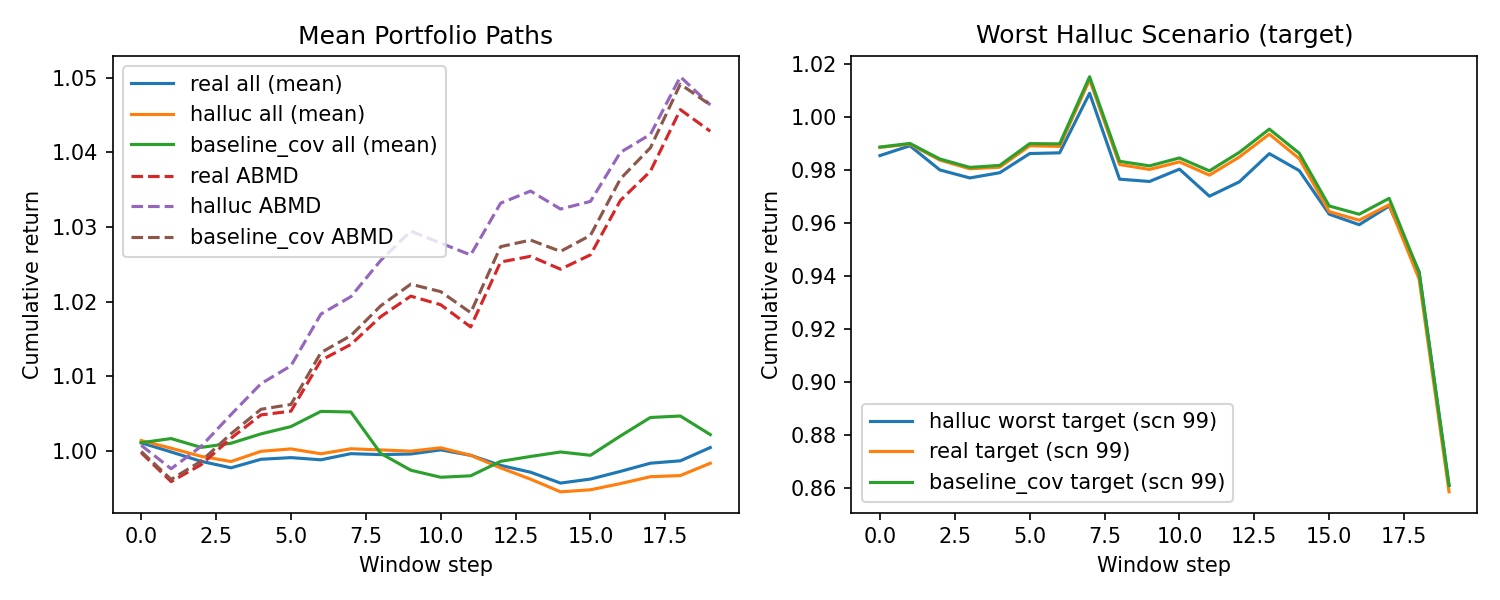

Data behind this chart, as committed beside it:
scenario, scope, series, num_tickers, total_return, max_drawdown, volatility, var_95, cvar_95, delta_vs_real_total_return, delta_vs_real_max_drawdown, delta_vs_real_volatility, delta_vs_real_var_95, delta_vs_real_cvar_95, delta_vs_baseline_total_return, delta_vs_baseline_max_drawdown, delta_vs_baseline_volatility, delta_vs_baseline_var_95, delta_vs_baseline_cvar_95
0, all, baseline_cov, 308, 0.02223, -0.02787, 0.006937, -0.008296, -0.01106, 5.5877818579519456e-05, 2.922701922525306e-05, -2.6020852139652106e-18, 2.733208253705502e-06, 2.733208253710706e-06, 0.0, 0.0, 0.0, 0.0, 0.0
0, all, halluc, 308, 0.02453, -0.03537, 0.007347, -0.00742, -0.01331, 0.002352, -0.007477, 0.0004098, 0.0008788, -0.002251, 0.002296, -0.007507, 0.0004098, 0.0008761, -0.002254
0, all, real, 308, 0.02217, -0.0279, 0.006937, -0.008299, -0.01106, 0.0, 0.0, 0.0, 0.0, 0.0, -5.5877818579519456e-05, -2.922701922525306e-05, 2.6020852139652106e-18, -2.733208253705502e-06, -2.733208253710706e-06
0, target, baseline_cov, 1, 0.2212, -0.05415, 0.03007, -0.02787, -0.03946, 0.0008619, 0.0001335, 0.0, 3.5300511000001256e-05, 3.5300511000001256e-05, 0.0, 0.0, 0.0, 0.0, 0.0
0, target, halluc, 1, 0.2212, -0.04568, 0.02952, -0.0288, -0.03333, 0.0008619, 0.008608, -0.0005494, -0.0008923, 0.006165, 0.0, 0.008474, -0.0005494, -0.0009276, 0.00613
0, target, real, 1, 0.2203, -0.05429, 0.03007, -0.0279, -0.03949, 0.0, 0.0, 0.0, 0.0, 0.0, -0.0008619, -0.0001335, 0.0, -3.5300511000001256e-05, -3.5300511000001256e-05
0, non_target, baseline_cov, 307, 0.02164, -0.02823, 0.006927, -0.008317, -0.01108, 5.367801982392173e-05, 2.8082089600589555e-05, -1.734723475976807e-18, 2.6271258343341097e-06, 2.627125834344518e-06, 0.0, 0.0, 0.0, 0.0, 0.0
0, non_target, halluc, 307, 0.02394, -0.03576, 0.007345, -0.00744, -0.01333, 0.002356, -0.007497, 0.000418, 0.0008802, -0.002242, 0.002302, -0.007525, 0.000418, 0.0008775, -0.002244
0, non_target, real, 307, 0.02158, -0.02826, 0.006927, -0.00832, -0.01109, 0.0, 0.0, 0.0, 0.0, 0.0, -5.367801982392173e-05, -2.8082089600589555e-05, 1.734723475976807e-18, -2.6271258343341097e-06, -2.627125834344518e-06
1, all, halluc, 301, 0.03755, -0.05479, 0.01494, -0.02168, -0.03211, 0.001187, -0.00977, 0.0005236, -0.002169, -0.0005302, nan, nan, nan, nan, nan
1, all, real, 301, 0.03636, -0.04502, 0.01442, -0.01951, -0.03158, 0.0, 0.0, 0.0, 0.0, 0.0, nan, nan, nan, nan, nan
1, non_target, halluc, 301, 0.03755, -0.05479, 0.01494, -0.02168, -0.03211, 0.001187, -0.00977, 0.0005236, -0.002169, -0.0005302, nan, nan, nan, nan, nan
1, non_target, real, 301, 0.03636, -0.04502, 0.01442, -0.01951, -0.03158, 0.0, 0.0, 0.0, 0.0, 0.0, nan, nan, nan, nan, nan
10, all, halluc, 302, -0.03534, -0.06033, 0.009838, -0.01665, -0.02567, 0.001405, -0.006566, 1.1929868843791117e-05, 0.000347, -0.003647, nan, nan, nan, nan, nan
10, all, real, 302, -0.03674, -0.05376, 0.009826, -0.017, -0.02202, 0.0, 0.0, 0.0, 0.0, 0.0, nan, nan, nan, nan, nan
10, non_target, halluc, 302, -0.03534, -0.06033, 0.009838, -0.01665, -0.02567, 0.001405, -0.006566, 1.1929868843791117e-05, 0.000347, -0.003647, nan, nan, nan, nan, nan
10, non_target, real, 302, -0.03674, -0.05376, 0.009826, -0.017, -0.02202, 0.0, 0.0, 0.0, 0.0, 0.0, nan, nan, nan, nan, nan
100, all, halluc, 304, -0.08206, -0.1005, 0.0115, -0.02235, -0.03074, -0.005141, -0.008747, 0.0002385, -0.00177, 8.954635447368589e-05, nan, nan, nan, nan, nan
100, all, real, 304, -0.07692, -0.09175, 0.01126, -0.02058, -0.03083, 0.0, 0.0, 0.0, 0.0, 0.0, nan, nan, nan, nan, nan
100, non_target, halluc, 304, -0.08206, -0.1005, 0.0115, -0.02235, -0.03074, -0.005141, -0.008747, 0.0002385, -0.00177, 8.954635447368589e-05, nan, nan, nan, nan, nan
100, non_target, real, 304, -0.07692, -0.09175, 0.01126, -0.02058, -0.03083, 0.0, 0.0, 0.0, 0.0, 0.0, nan, nan, nan, nan, nan
101, all, halluc, 307, 0.1143, -0.02596, 0.01207, -0.0133, -0.02069, 0.002616, -0.004711, 0.0008322, 0.001525, -0.002627, nan, nan, nan, nan, nan
101, all, real, 307, 0.1117, -0.02125, 0.01124, -0.01482, -0.01806, 0.0, 0.0, 0.0, 0.0, 0.0, nan, nan, nan, nan, nan
101, non_target, halluc, 307, 0.1143, -0.02596, 0.01207, -0.0133, -0.02069, 0.002616, -0.004711, 0.0008322, 0.001525, -0.002627, nan, nan, nan, nan, nan
101, non_target, real, 307, 0.1117, -0.02125, 0.01124, -0.01482, -0.01806, 0.0, 0.0, 0.0, 0.0, 0.0, nan, nan, nan, nan, nan
102, all, halluc, 304, -0.4315, -0.4304, 0.06443, -0.1325, -0.1583, 0.004411, 0.003037, 0.0007601, -0.001679, -0.002408, nan, nan, nan, nan, nan
102, all, real, 304, -0.4359, -0.4334, 0.06367, -0.1308, -0.1559, 0.0, 0.0, 0.0, 0.0, 0.0, nan, nan, nan, nan, nan
102, non_target, halluc, 304, -0.4315, -0.4304, 0.06443, -0.1325, -0.1583, 0.004411, 0.003037, 0.0007601, -0.001679, -0.002408, nan, nan, nan, nan, nan
102, non_target, real, 304, -0.4359, -0.4334, 0.06367, -0.1308, -0.1559, 0.0, 0.0, 0.0, 0.0, 0.0, nan, nan, nan, nan, nan
103, all, halluc, 295, -0.04085, -0.06449, 0.009177, -0.01795, -0.01861, 0.001305, 0.0005389, 0.0003939, -0.0007784, -0.0008388, nan, nan, nan, nan, nan
103, all, real, 295, -0.04215, -0.06503, 0.008783, -0.01717, -0.01777, 0.0, 0.0, 0.0, 0.0, 0.0, nan, nan, nan, nan, nan
103, non_target, halluc, 295, -0.04085, -0.06449, 0.009177, -0.01795, -0.01861, 0.001305, 0.0005389, 0.0003939, -0.0007784, -0.0008388, nan, nan, nan, nan, nan
103, non_target, real, 295, -0.04215, -0.06503, 0.008783, -0.01717, -0.01777, 0.0, 0.0, 0.0, 0.0, 0.0, nan, nan, nan, nan, nan
104, all, halluc, 312, 0.01065, -0.04888, 0.01221, -0.01473, -0.01982, 0.001367, -0.006201, 0.0006198, -0.000777, -0.0001868, nan, nan, nan, nan, nan
104, all, real, 312, 0.009286, -0.04268, 0.01159, -0.01395, -0.01964, 0.0, 0.0, 0.0, 0.0, 0.0, nan, nan, nan, nan, nan
104, non_target, halluc, 312, 0.01065, -0.04888, 0.01221, -0.01473, -0.01982, 0.001367, -0.006201, 0.0006198, -0.000777, -0.0001868, nan, nan, nan, nan, nan
104, non_target, real, 312, 0.009286, -0.04268, 0.01159, -0.01395, -0.01964, 0.0, 0.0, 0.0, 0.0, 0.0, nan, nan, nan, nan, nan
105, all, halluc, 316, -0.01754, -0.08871, 0.02342, -0.03576, -0.04052, 0.0009584, -0.005425, 0.0003696, 0.0003699, -0.00199, nan, nan, nan, nan, nan
105, all, real, 316, -0.0185, -0.08329, 0.02305, -0.03613, -0.03853, 0.0, 0.0, 0.0, 0.0, 0.0, nan, nan, nan, nan, nan
105, non_target, halluc, 316, -0.01754, -0.08871, 0.02342, -0.03576, -0.04052, 0.0009584, -0.005425, 0.0003696, 0.0003699, -0.00199, nan, nan, nan, nan, nan
105, non_target, real, 316, -0.0185, -0.08329, 0.02305, -0.03613, -0.03853, 0.0, 0.0, 0.0, 0.0, 0.0, nan, nan, nan, nan, nan
106, all, halluc, 307, -0.02713, -0.04128, 0.0106, -0.01597, -0.03361, 0.002454, 0.003381, 0.0003978, 0.0007891, -0.002759, nan, nan, nan, nan, nan
106, all, real, 307, -0.02958, -0.04466, 0.0102, -0.01676, -0.03085, 0.0, 0.0, 0.0, 0.0, 0.0, nan, nan, nan, nan, nan
106, non_target, halluc, 307, -0.02713, -0.04128, 0.0106, -0.01597, -0.03361, 0.002454, 0.003381, 0.0003978, 0.0007891, -0.002759, nan, nan, nan, nan, nan
106, non_target, real, 307, -0.02958, -0.04466, 0.0102, -0.01676, -0.03085, 0.0, 0.0, 0.0, 0.0, 0.0, nan, nan, nan, nan, nan
107, all, baseline_cov, 309, -0.05148, -0.104, 0.01367, -0.03273, -0.03734, -0.0009927, -0.0005625, -5.204170427930421e-18, -5.22997473304046e-05, -5.229974733039766e-05, 0.0, 0.0, 0.0, 0.0, 0.0
107, all, halluc, 309, -0.06668, -0.1315, 0.01543, -0.03575, -0.0407, -0.01619, -0.02803, 0.001764, -0.003066, -0.003416, -0.0152, -0.02747, 0.001764, -0.003014, -0.003364
107, all, real, 309, -0.05049, -0.1034, 0.01367, -0.03268, -0.03729, 0.0, 0.0, 0.0, 0.0, 0.0, 0.0009927, 0.0005625, 5.204170427930421e-18, 5.22997473304046e-05, 5.229974733039766e-05
107, target, baseline_cov, 1, 0.1684, -0.09484, 0.03103, -0.03663, -0.04083, -0.004385, -0.001018, 3.469446951953614e-18, -0.0001873, -0.0001873, 0.0, 0.0, 0.0, 0.0, 0.0
107, target, halluc, 1, 0.1684, -0.1003, 0.03028, -0.04017, -0.04464, -0.004385, -0.006509, -0.0007489, -0.003723, -0.003994, 0.0, -0.005491, -0.0007489, -0.003536, -0.003807
107, target, real, 1, 0.1728, -0.09383, 0.03103, -0.03645, -0.04064, 0.0, 0.0, 0.0, 0.0, 0.0, 0.004385, 0.001018, -3.469446951953614e-18, 0.0001873, 0.0001873
107, non_target, baseline_cov, 308, -0.05212, -0.1043, 0.01365, -0.03271, -0.03734, -0.0009837, -0.0005576, -3.469446951953614e-18, -5.1861498704862397e-05, -5.186149870485546e-05, 0.0, 0.0, 0.0, 0.0, 0.0
107, non_target, halluc, 308, -0.06736, -0.1318, 0.01541, -0.03572, -0.0407, -0.01622, -0.02802, 0.001761, -0.003063, -0.003415, -0.01524, -0.02746, 0.001761, -0.003011, -0.003364
107, non_target, real, 308, -0.05114, -0.1037, 0.01365, -0.03266, -0.03729, 0.0, 0.0, 0.0, 0.0, 0.0, 0.0009837, 0.0005576, 3.469446951953614e-18, 5.1861498704862397e-05, 5.186149870485546e-05
108, all, halluc, 296, -0.03295, -0.07552, 0.01095, -0.01584, -0.02895, -0.01297, -0.02425, 0.0008108, -0.002872, -0.002889, nan, nan, nan, nan, nan
108, all, real, 296, -0.01998, -0.05127, 0.01014, -0.01297, -0.02606, 0.0, 0.0, 0.0, 0.0, 0.0, nan, nan, nan, nan, nan
108, non_target, halluc, 296, -0.03295, -0.07552, 0.01095, -0.01584, -0.02895, -0.01297, -0.02425, 0.0008108, -0.002872, -0.002889, nan, nan, nan, nan, nan
108, non_target, real, 296, -0.01998, -0.05127, 0.01014, -0.01297, -0.02606, 0.0, 0.0, 0.0, 0.0, 0.0, nan, nan, nan, nan, nan
109, all, baseline_cov, 310, 0.04119, -0.07162, 0.01605, -0.03216, -0.04271, 2.220446049250313e-16, 0.0, 0.0, 0.0, 0.0, 0.0, 0.0, 0.0, 0.0, 0.0
109, all, halluc, 310, 0.04033, -0.07502, 0.01675, -0.03454, -0.04394, -0.0008551, -0.0034, 0.0007063, -0.002379, -0.00123, -0.0008551, -0.0034, 0.0007063, -0.002379, -0.00123
... 675 more rows
